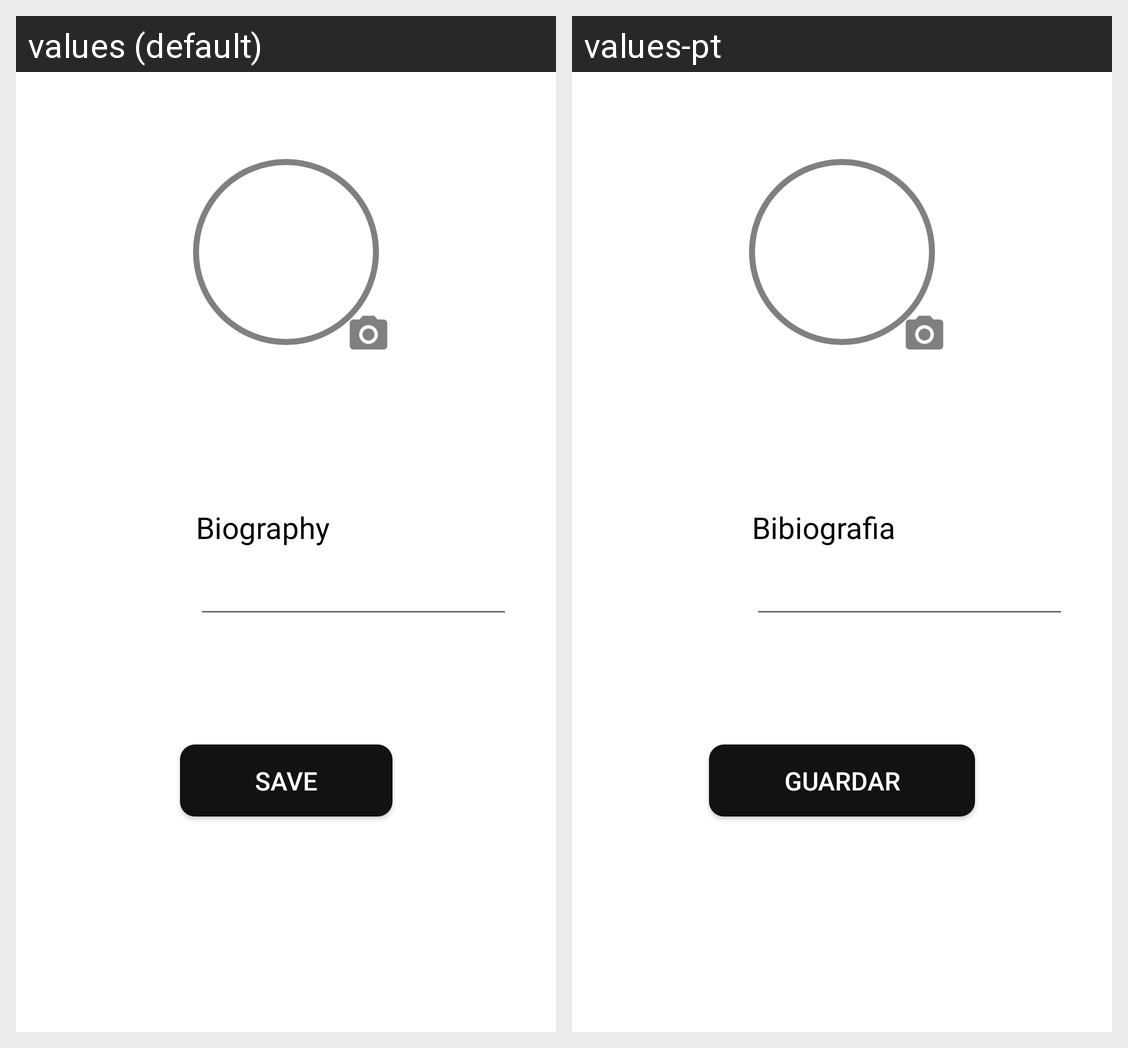

The same Android screen rendered under two of its app's locales, left to right. List the strings drawn on it with the default value and each locale's translation.
Android screen res/layout/fragment_profile.xml rendered under 2 locales, left to right: values (default), values-pt. Device: Nexus 5 (rendered at 1080×1920; each locale shown at half size, 540×960, under a caption strip naming it); theme Theme.Play2learnMobile.
Strings drawn on this screen, with the default value and each locale's value (text and hints the layout hard-codes, and strings that could not be matched under every locale, appear in the picture but are not listed):

Biography
  values: Biography
  values-pt: Bibiografia

Save
  values: SAVE
  values-pt: GUARDAR
